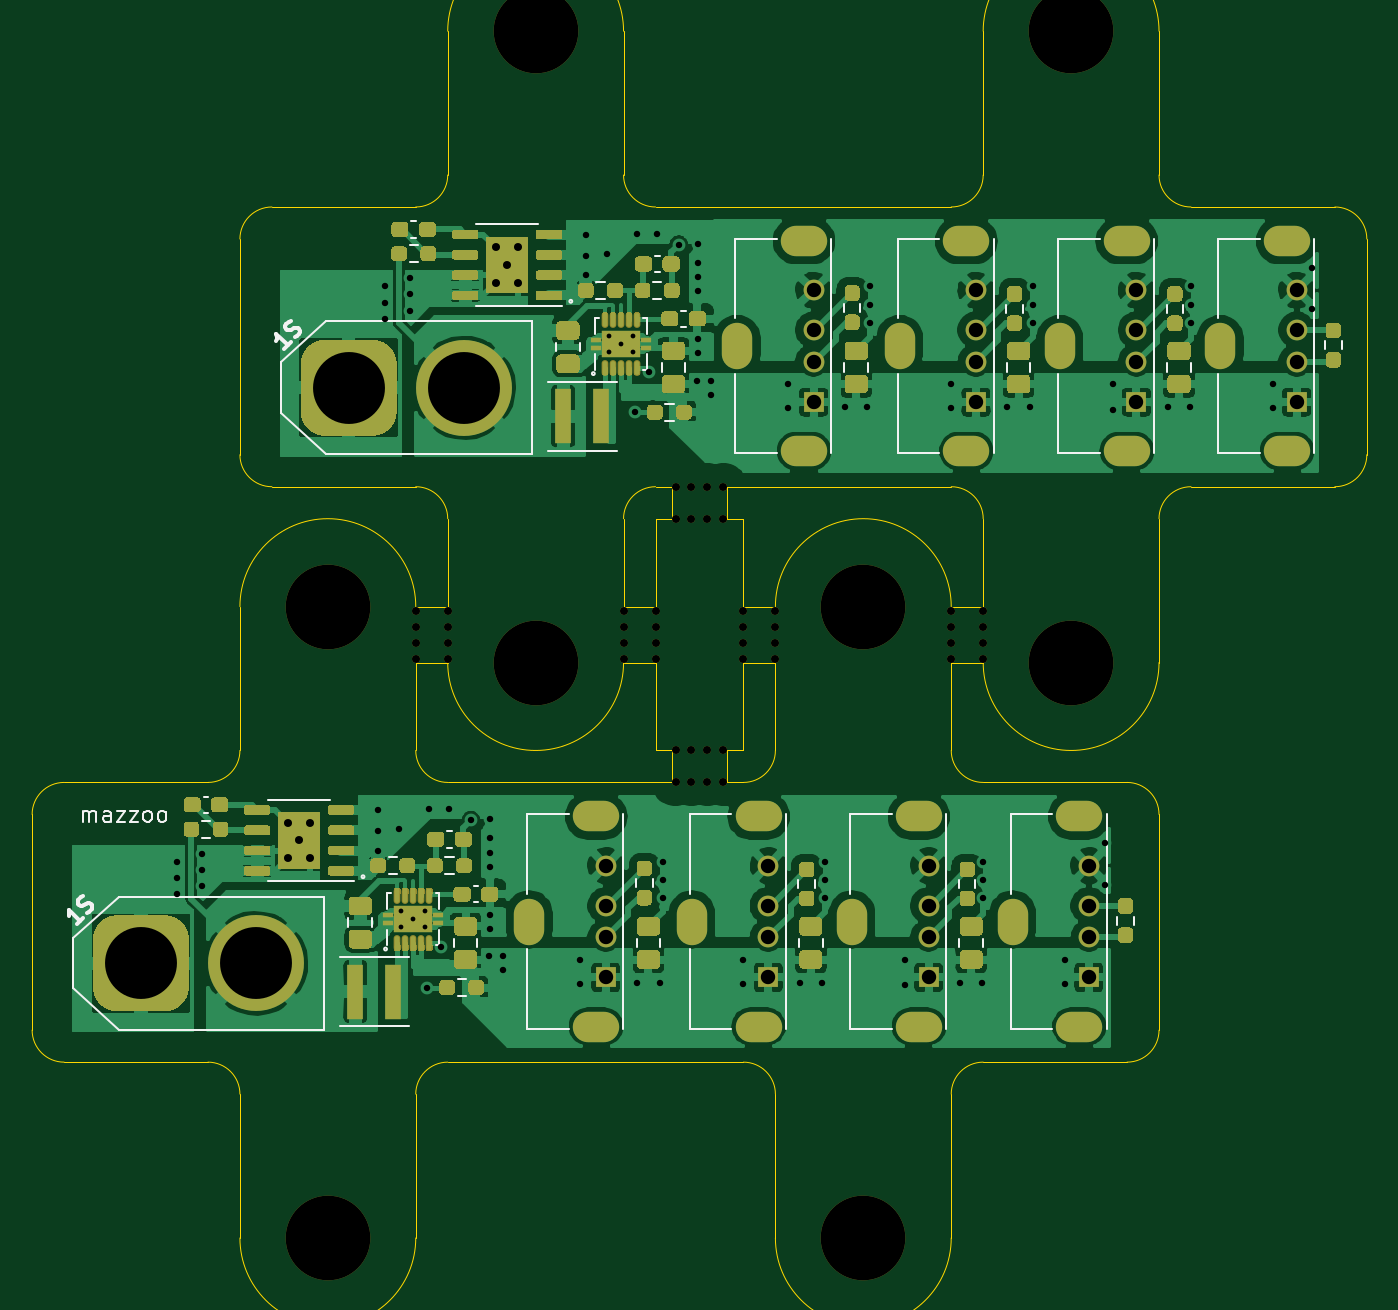
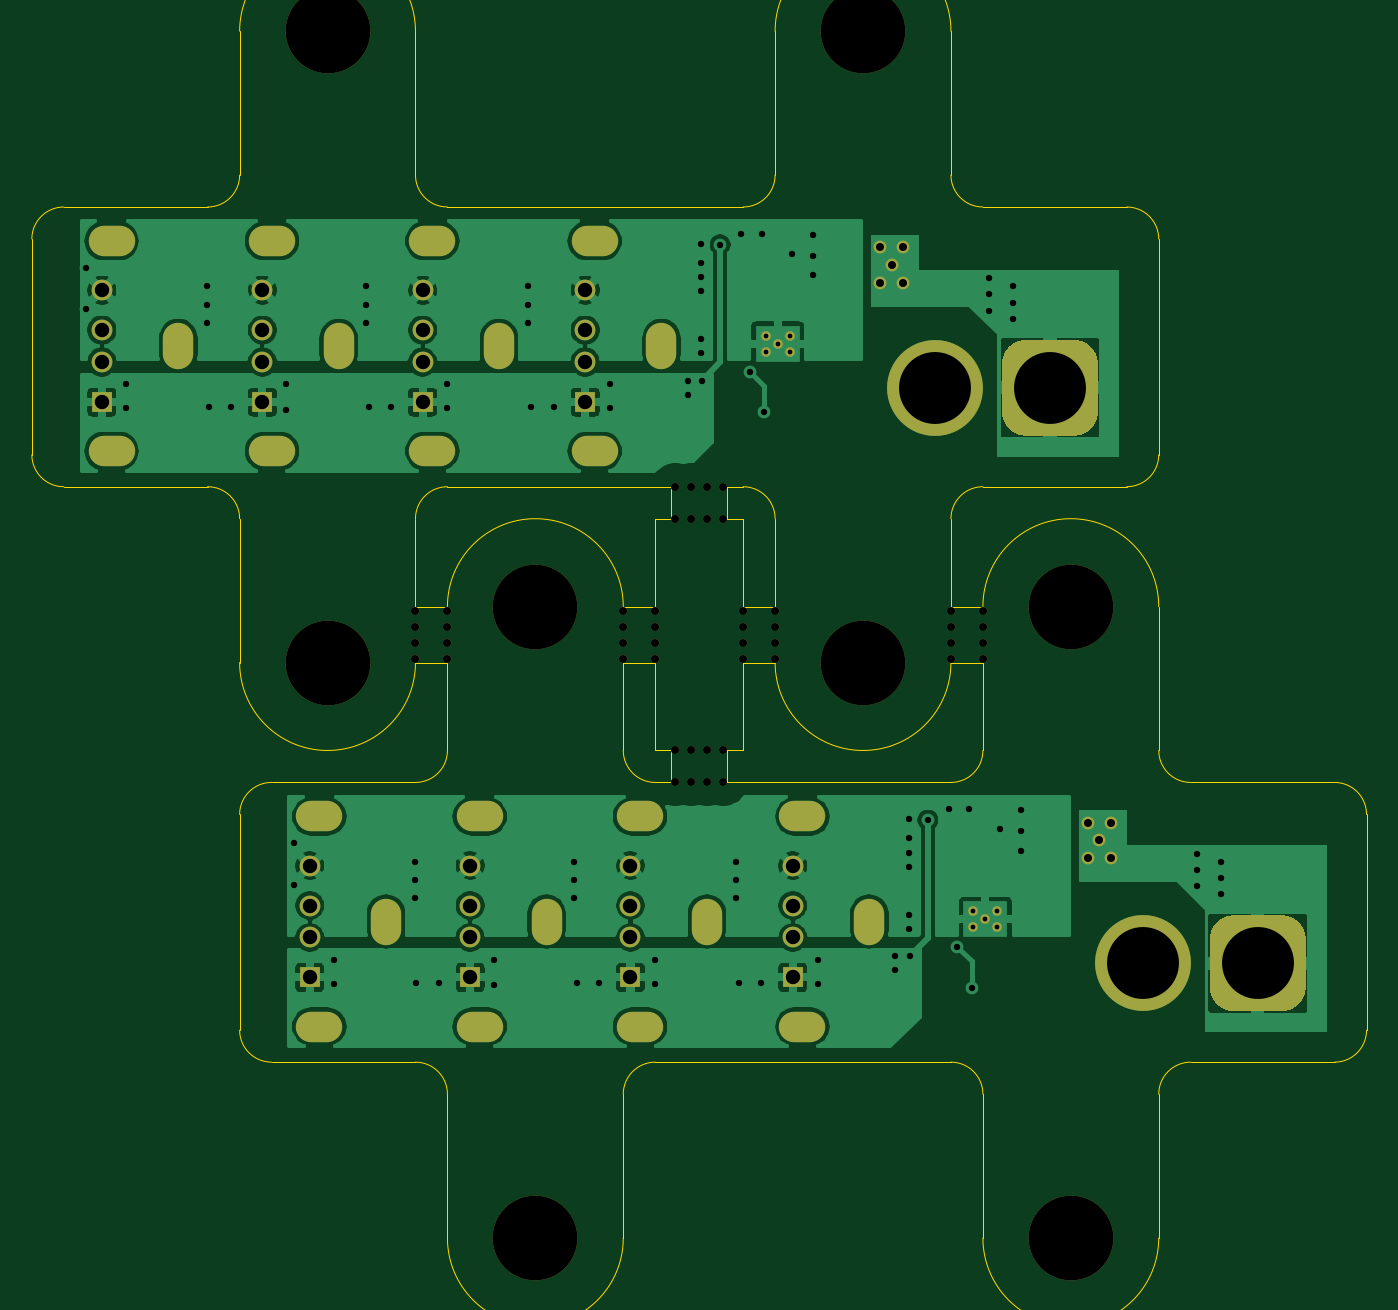
Circuit board: 10 layer files. Board 83.5 x 78.0 mm.
- bottom_copper: panel_my_little_poly_v01-B_Cu.gbr (149313 bytes)
- bottom_mask: panel_my_little_poly_v01-B_Mask.gbr (5677 bytes)
- paste: panel_my_little_poly_v01-B_Paste.gbr (490 bytes)
- bottom_silk: panel_my_little_poly_v01-B_SilkS.gbr (491 bytes)
- outline: panel_my_little_poly_v01-Edge_Cuts.gbr (6479 bytes)
- top_copper: panel_my_little_poly_v01-F_Cu.gbr (266625 bytes)
- top_mask: panel_my_little_poly_v01-F_Mask.gbr (43802 bytes)
- paste: panel_my_little_poly_v01-F_Paste.gbr (33620 bytes)
- top_silk: panel_my_little_poly_v01-F_SilkS.gbr (11900 bytes)
- drill: panel_my_little_poly_v01.drl (4773 bytes)

=== bottom_copper: panel_my_little_poly_v01-B_Cu.gbr (149313 bytes, source omitted) ===
=== bottom_mask: panel_my_little_poly_v01-B_Mask.gbr ===
%TF.GenerationSoftware,KiCad,Pcbnew,(5.1.7)-1*%
%TF.CreationDate,2020-12-15T13:18:26+01:00*%
%TF.ProjectId,panel_my_little_poly_v01,70616e65-6c5f-46d7-995f-6c6974746c65,rev?*%
%TF.SameCoordinates,Original*%
%TF.FileFunction,Soldermask,Bot*%
%TF.FilePolarity,Negative*%
%FSLAX46Y46*%
G04 Gerber Fmt 4.6, Leading zero omitted, Abs format (unit mm)*
G04 Created by KiCad (PCBNEW (5.1.7)-1) date 2020-12-15 13:18:26*
%MOMM*%
%LPD*%
G01*
G04 APERTURE LIST*
%ADD10C,0.500000*%
%ADD11C,0.800000*%
%ADD12C,5.300000*%
%ADD13R,1.300000X1.300000*%
%ADD14C,1.300000*%
%ADD15O,2.900000X1.900000*%
%ADD16O,1.900000X2.900000*%
%ADD17C,0.600000*%
%ADD18C,6.000000*%
G04 APERTURE END LIST*
D10*
%TO.C,REF\u002A\u002A*%
X72750000Y-44500000D03*
X73750000Y-44500000D03*
X74750000Y-44500000D03*
X71750000Y-44500000D03*
X71750000Y-42500000D03*
X74750000Y-42500000D03*
X73750000Y-42500000D03*
X72750000Y-42500000D03*
%TD*%
%TO.C,REF\u002A\u002A*%
X72750000Y-59000000D03*
X73750000Y-59000000D03*
X74750000Y-59000000D03*
X71750000Y-59000000D03*
X71750000Y-61000000D03*
X74750000Y-61000000D03*
X73750000Y-61000000D03*
X72750000Y-61000000D03*
%TD*%
%TO.C,REF\u002A\u002A*%
X91000000Y-51250000D03*
X91000000Y-52250000D03*
X91000000Y-53250000D03*
X91000000Y-50250000D03*
X89000000Y-50250000D03*
X89000000Y-53250000D03*
X89000000Y-52250000D03*
X89000000Y-51250000D03*
%TD*%
%TO.C,REF\u002A\u002A*%
X78000000Y-51250000D03*
X78000000Y-52250000D03*
X78000000Y-53250000D03*
X78000000Y-50250000D03*
X76000000Y-50250000D03*
X76000000Y-53250000D03*
X76000000Y-52250000D03*
X76000000Y-51250000D03*
%TD*%
%TO.C,REF\u002A\u002A*%
X70500000Y-51250000D03*
X70500000Y-52250000D03*
X70500000Y-53250000D03*
X70500000Y-50250000D03*
X68500000Y-50250000D03*
X68500000Y-53250000D03*
X68500000Y-52250000D03*
X68500000Y-51250000D03*
%TD*%
%TO.C,REF\u002A\u002A*%
X55500000Y-51250000D03*
X55500000Y-52250000D03*
X55500000Y-53250000D03*
X55500000Y-50250000D03*
X57500000Y-50250000D03*
X57500000Y-53250000D03*
X57500000Y-52250000D03*
X57500000Y-51250000D03*
%TD*%
D11*
%TO.C,U102*%
X61912000Y-29728500D03*
X60512000Y-29728500D03*
X60512000Y-27528500D03*
X61912000Y-27528500D03*
X61212000Y-28628500D03*
%TD*%
D12*
%TO.C,H104*%
X96500000Y-14000000D03*
%TD*%
%TO.C,H103*%
X63000000Y-14000000D03*
%TD*%
%TO.C,H102*%
X96500000Y-53500000D03*
%TD*%
%TO.C,H101*%
X63000000Y-53500000D03*
%TD*%
D13*
%TO.C,J105*%
X110615000Y-37201000D03*
D14*
X110615000Y-34701000D03*
X110615000Y-32701000D03*
X110615000Y-30201000D03*
D15*
X110015000Y-40271000D03*
X110015000Y-27131000D03*
D16*
X105835000Y-33701000D03*
%TD*%
D13*
%TO.C,J104*%
X100582000Y-37201000D03*
D14*
X100582000Y-34701000D03*
X100582000Y-32701000D03*
X100582000Y-30201000D03*
D15*
X99982000Y-40271000D03*
X99982000Y-27131000D03*
D16*
X95802000Y-33701000D03*
%TD*%
D13*
%TO.C,J103*%
X90549000Y-37201000D03*
D14*
X90549000Y-34701000D03*
X90549000Y-32701000D03*
X90549000Y-30201000D03*
D15*
X89949000Y-40271000D03*
X89949000Y-27131000D03*
D16*
X85769000Y-33701000D03*
%TD*%
D13*
%TO.C,J102*%
X80389000Y-37201000D03*
D14*
X80389000Y-34701000D03*
X80389000Y-32701000D03*
X80389000Y-30201000D03*
D15*
X79789000Y-40271000D03*
X79789000Y-27131000D03*
D16*
X75609000Y-33701000D03*
%TD*%
D17*
%TO.C,U101*%
X69090000Y-33067000D03*
X68340000Y-33567000D03*
X67590000Y-33067000D03*
X67590000Y-34067000D03*
X69090000Y-34067000D03*
%TD*%
D18*
%TO.C,J101*%
X58506000Y-36312000D03*
G36*
G01*
X48306000Y-37812000D02*
X48306000Y-34812000D01*
G75*
G02*
X49806000Y-33312000I1500000J0D01*
G01*
X52806000Y-33312000D01*
G75*
G02*
X54306000Y-34812000I0J-1500000D01*
G01*
X54306000Y-37812000D01*
G75*
G02*
X52806000Y-39312000I-1500000J0D01*
G01*
X49806000Y-39312000D01*
G75*
G02*
X48306000Y-37812000I0J1500000D01*
G01*
G37*
%TD*%
D11*
%TO.C,U102*%
X48912000Y-65728500D03*
X47512000Y-65728500D03*
X47512000Y-63528500D03*
X48912000Y-63528500D03*
X48212000Y-64628500D03*
%TD*%
D12*
%TO.C,H104*%
X83500000Y-50000000D03*
%TD*%
%TO.C,H103*%
X50000000Y-50000000D03*
%TD*%
%TO.C,H102*%
X83500000Y-89500000D03*
%TD*%
%TO.C,H101*%
X50000000Y-89500000D03*
%TD*%
D13*
%TO.C,J105*%
X97615000Y-73201000D03*
D14*
X97615000Y-70701000D03*
X97615000Y-68701000D03*
X97615000Y-66201000D03*
D15*
X97015000Y-76271000D03*
X97015000Y-63131000D03*
D16*
X92835000Y-69701000D03*
%TD*%
D13*
%TO.C,J104*%
X87582000Y-73201000D03*
D14*
X87582000Y-70701000D03*
X87582000Y-68701000D03*
X87582000Y-66201000D03*
D15*
X86982000Y-76271000D03*
X86982000Y-63131000D03*
D16*
X82802000Y-69701000D03*
%TD*%
D13*
%TO.C,J103*%
X77549000Y-73201000D03*
D14*
X77549000Y-70701000D03*
X77549000Y-68701000D03*
X77549000Y-66201000D03*
D15*
X76949000Y-76271000D03*
X76949000Y-63131000D03*
D16*
X72769000Y-69701000D03*
%TD*%
D13*
%TO.C,J102*%
X67389000Y-73201000D03*
D14*
X67389000Y-70701000D03*
X67389000Y-68701000D03*
X67389000Y-66201000D03*
D15*
X66789000Y-76271000D03*
X66789000Y-63131000D03*
D16*
X62609000Y-69701000D03*
%TD*%
D17*
%TO.C,U101*%
X56090000Y-69067000D03*
X55340000Y-69567000D03*
X54590000Y-69067000D03*
X54590000Y-70067000D03*
X56090000Y-70067000D03*
%TD*%
D18*
%TO.C,J101*%
X45506000Y-72312000D03*
G36*
G01*
X35306000Y-73812000D02*
X35306000Y-70812000D01*
G75*
G02*
X36806000Y-69312000I1500000J0D01*
G01*
X39806000Y-69312000D01*
G75*
G02*
X41306000Y-70812000I0J-1500000D01*
G01*
X41306000Y-73812000D01*
G75*
G02*
X39806000Y-75312000I-1500000J0D01*
G01*
X36806000Y-75312000D01*
G75*
G02*
X35306000Y-73812000I0J1500000D01*
G01*
G37*
%TD*%
M02*

=== paste: panel_my_little_poly_v01-B_Paste.gbr ===
%TF.GenerationSoftware,KiCad,Pcbnew,(5.1.7)-1*%
%TF.CreationDate,2020-12-15T13:18:25+01:00*%
%TF.ProjectId,panel_my_little_poly_v01,70616e65-6c5f-46d7-995f-6c6974746c65,rev?*%
%TF.SameCoordinates,Original*%
%TF.FileFunction,Paste,Bot*%
%TF.FilePolarity,Positive*%
%FSLAX46Y46*%
G04 Gerber Fmt 4.6, Leading zero omitted, Abs format (unit mm)*
G04 Created by KiCad (PCBNEW (5.1.7)-1) date 2020-12-15 13:18:25*
%MOMM*%
%LPD*%
G01*
G04 APERTURE LIST*
G04 APERTURE END LIST*
M02*

=== bottom_silk: panel_my_little_poly_v01-B_SilkS.gbr ===
%TF.GenerationSoftware,KiCad,Pcbnew,(5.1.7)-1*%
%TF.CreationDate,2020-12-15T13:18:26+01:00*%
%TF.ProjectId,panel_my_little_poly_v01,70616e65-6c5f-46d7-995f-6c6974746c65,rev?*%
%TF.SameCoordinates,Original*%
%TF.FileFunction,Legend,Bot*%
%TF.FilePolarity,Positive*%
%FSLAX46Y46*%
G04 Gerber Fmt 4.6, Leading zero omitted, Abs format (unit mm)*
G04 Created by KiCad (PCBNEW (5.1.7)-1) date 2020-12-15 13:18:26*
%MOMM*%
%LPD*%
G01*
G04 APERTURE LIST*
G04 APERTURE END LIST*
M02*

=== outline: panel_my_little_poly_v01-Edge_Cuts.gbr ===
%TF.GenerationSoftware,KiCad,Pcbnew,(5.1.7)-1*%
%TF.CreationDate,2020-12-15T13:18:26+01:00*%
%TF.ProjectId,panel_my_little_poly_v01,70616e65-6c5f-46d7-995f-6c6974746c65,rev?*%
%TF.SameCoordinates,Original*%
%TF.FileFunction,Profile,NP*%
%FSLAX46Y46*%
G04 Gerber Fmt 4.6, Leading zero omitted, Abs format (unit mm)*
G04 Created by KiCad (PCBNEW (5.1.7)-1) date 2020-12-15 13:18:26*
%MOMM*%
%LPD*%
G01*
G04 APERTURE LIST*
%TA.AperFunction,Profile*%
%ADD10C,0.050000*%
%TD*%
G04 APERTURE END LIST*
D10*
X75000000Y-61000000D02*
X76000000Y-61000000D01*
X70500000Y-44500000D02*
X71500000Y-44500000D01*
X71500000Y-42500000D02*
X70500000Y-42500000D01*
X76000000Y-44500000D02*
X76000000Y-50000000D01*
X75000000Y-59000000D02*
X76000000Y-59000000D01*
X70500000Y-53500000D02*
X70500000Y-59000000D01*
X55500000Y-59000000D02*
X55500000Y-53500000D01*
X57500000Y-50000000D02*
X57500000Y-44500000D01*
X75000000Y-42500000D02*
X75000000Y-44500000D01*
X71500000Y-44500000D02*
X71500000Y-42500000D01*
X76000000Y-53500000D02*
X78000000Y-53500000D01*
X76000000Y-50000000D02*
X78000000Y-50000000D01*
X75000000Y-59000000D02*
X75000000Y-61000000D01*
X71500000Y-59000000D02*
X71500000Y-61000000D01*
X68500000Y-53500000D02*
X70500000Y-53500000D01*
X68500000Y-50000000D02*
X70500000Y-50000000D01*
X76000000Y-44500000D02*
X75000000Y-44500000D01*
X76000000Y-59000000D02*
X76000000Y-53500000D01*
X70500000Y-59000000D02*
X71500000Y-59000000D01*
X70500000Y-44500000D02*
X70500000Y-50000000D01*
X91000000Y-53500000D02*
X89000000Y-53500000D01*
X91000000Y-50000000D02*
X89000000Y-50000000D01*
X55500000Y-50000000D02*
X57500000Y-50000000D01*
X57500000Y-53500000D02*
X55500000Y-53500000D01*
X91000000Y-50000000D02*
X91000000Y-44500000D01*
X75000000Y-42500000D02*
X89000000Y-42500000D01*
X68500000Y-50000000D02*
X68500000Y-44500000D01*
X57500000Y-61000000D02*
X71500000Y-61000000D01*
X78000000Y-59000000D02*
X78000000Y-53500000D01*
X89000000Y-53500000D02*
X89000000Y-59000000D01*
X64666666Y-53500000D02*
G75*
G03*
X64666666Y-53500000I-1666666J0D01*
G01*
X60500000Y-53500000D02*
X65500000Y-53500000D01*
X63000000Y-51000000D02*
X63000000Y-56000000D01*
X64666666Y-53500000D02*
G75*
G03*
X64666666Y-53500000I-1666666J0D01*
G01*
X60500000Y-53500000D02*
X65500000Y-53500000D01*
X63000000Y-51000000D02*
X63000000Y-56000000D01*
X115000000Y-27000000D02*
X115000000Y-40500000D01*
X44500000Y-27000000D02*
X44500000Y-40500000D01*
X46500000Y-42500000D02*
G75*
G02*
X44500000Y-40500000I0J2000000D01*
G01*
X44500000Y-27000000D02*
G75*
G02*
X46500000Y-25000000I2000000J0D01*
G01*
X115000000Y-40500000D02*
G75*
G02*
X113000000Y-42500000I-2000000J0D01*
G01*
X113000000Y-25000000D02*
G75*
G02*
X115000000Y-27000000I0J-2000000D01*
G01*
X55500000Y-25000000D02*
X46500000Y-25000000D01*
X55500000Y-42500000D02*
X46500000Y-42500000D01*
X104000000Y-42500000D02*
X113000000Y-42500000D01*
X104000000Y-25000000D02*
X113000000Y-25000000D01*
X70500000Y-25000000D02*
X89000000Y-25000000D01*
X104000000Y-25000000D02*
G75*
G02*
X102000000Y-23000000I0J2000000D01*
G01*
X91000000Y-23000000D02*
G75*
G02*
X89000000Y-25000000I-2000000J0D01*
G01*
X70500000Y-25000000D02*
G75*
G02*
X68500000Y-23000000I0J2000000D01*
G01*
X57500000Y-23000000D02*
G75*
G02*
X55500000Y-25000000I-2000000J0D01*
G01*
X55500000Y-42500000D02*
G75*
G02*
X57500000Y-44500000I0J-2000000D01*
G01*
X68500000Y-44500000D02*
G75*
G02*
X70500000Y-42500000I2000000J0D01*
G01*
X102000000Y-44500000D02*
G75*
G02*
X104000000Y-42500000I2000000J0D01*
G01*
X89000000Y-42500000D02*
G75*
G02*
X91000000Y-44500000I0J-2000000D01*
G01*
X102000000Y-53500000D02*
X102000000Y-44500000D01*
X57500000Y-23000000D02*
X57500000Y-14000000D01*
X68500000Y-23000000D02*
X68500000Y-14000000D01*
X91000000Y-23000000D02*
X91000000Y-14000000D01*
X102000000Y-14000000D02*
X102000000Y-23000000D01*
X91000000Y-14000000D02*
G75*
G02*
X102000000Y-14000000I5500000J0D01*
G01*
X57500000Y-14000000D02*
G75*
G02*
X68500000Y-14000000I5500000J0D01*
G01*
X102000000Y-53500000D02*
G75*
G02*
X91000000Y-53500000I-5500000J0D01*
G01*
X68500000Y-53500000D02*
G75*
G02*
X57500000Y-53500000I-5500000J0D01*
G01*
X51666666Y-89500000D02*
G75*
G03*
X51666666Y-89500000I-1666666J0D01*
G01*
X47500000Y-89500000D02*
X52500000Y-89500000D01*
X50000000Y-87000000D02*
X50000000Y-92000000D01*
X51666666Y-89500000D02*
G75*
G03*
X51666666Y-89500000I-1666666J0D01*
G01*
X47500000Y-89500000D02*
X52500000Y-89500000D01*
X50000000Y-87000000D02*
X50000000Y-92000000D01*
X102000000Y-63000000D02*
X102000000Y-76500000D01*
X31500000Y-63000000D02*
X31500000Y-76500000D01*
X33500000Y-78500000D02*
G75*
G02*
X31500000Y-76500000I0J2000000D01*
G01*
X31500000Y-63000000D02*
G75*
G02*
X33500000Y-61000000I2000000J0D01*
G01*
X102000000Y-76500000D02*
G75*
G02*
X100000000Y-78500000I-2000000J0D01*
G01*
X100000000Y-61000000D02*
G75*
G02*
X102000000Y-63000000I0J-2000000D01*
G01*
X42500000Y-61000000D02*
X33500000Y-61000000D01*
X42500000Y-78500000D02*
X33500000Y-78500000D01*
X91000000Y-78500000D02*
X100000000Y-78500000D01*
X91000000Y-61000000D02*
X100000000Y-61000000D01*
X57500000Y-78500000D02*
X76000000Y-78500000D01*
X91000000Y-61000000D02*
G75*
G02*
X89000000Y-59000000I0J2000000D01*
G01*
X78000000Y-59000000D02*
G75*
G02*
X76000000Y-61000000I-2000000J0D01*
G01*
X57500000Y-61000000D02*
G75*
G02*
X55500000Y-59000000I0J2000000D01*
G01*
X44500000Y-59000000D02*
G75*
G02*
X42500000Y-61000000I-2000000J0D01*
G01*
X42500000Y-78500000D02*
G75*
G02*
X44500000Y-80500000I0J-2000000D01*
G01*
X55500000Y-80500000D02*
G75*
G02*
X57500000Y-78500000I2000000J0D01*
G01*
X89000000Y-80500000D02*
G75*
G02*
X91000000Y-78500000I2000000J0D01*
G01*
X76000000Y-78500000D02*
G75*
G02*
X78000000Y-80500000I0J-2000000D01*
G01*
X89000000Y-89500000D02*
X89000000Y-80500000D01*
X78000000Y-89500000D02*
X78000000Y-80500000D01*
X55500000Y-89500000D02*
X55500000Y-80500000D01*
X44500000Y-89500000D02*
X44500000Y-80500000D01*
X44500000Y-59000000D02*
X44500000Y-50000000D01*
X78000000Y-50000000D02*
G75*
G02*
X89000000Y-50000000I5500000J0D01*
G01*
X44500000Y-50000000D02*
G75*
G02*
X55500000Y-50000000I5500000J0D01*
G01*
X89000000Y-89500000D02*
G75*
G02*
X78000000Y-89500000I-5500000J0D01*
G01*
X55500000Y-89500000D02*
G75*
G02*
X44500000Y-89500000I-5500000J0D01*
G01*
M02*

=== top_copper: panel_my_little_poly_v01-F_Cu.gbr (266625 bytes, source omitted) ===
=== top_mask: panel_my_little_poly_v01-F_Mask.gbr (43802 bytes, source omitted) ===
=== paste: panel_my_little_poly_v01-F_Paste.gbr (33620 bytes, source omitted) ===
=== top_silk: panel_my_little_poly_v01-F_SilkS.gbr (11900 bytes, source omitted) ===
=== drill: panel_my_little_poly_v01.drl ===
M48
; DRILL file {KiCad (5.1.7)-1} date 12/15/20 13:18:28
; FORMAT={3:3/ absolute / metric / suppress leading zeros}
; #@! TF.CreationDate,2020-12-15T13:18:28+01:00
; #@! TF.GenerationSoftware,Kicad,Pcbnew,(5.1.7)-1
FMAT,2
METRIC,TZ
T1C0.300
T2C0.400
T3C0.500
T4C0.900
T5C1.300
T6C4.500
T7C0.500
T8C5.300
%
G90
G05
T1
X67590Y-33067
X67590Y-34067
X68340Y-33567
X69090Y-33067
X69090Y-34067
X54590Y-69067
X54590Y-70067
X55340Y-69567
X56090Y-69067
X56090Y-70067
T2
X40592Y-65962
X40592Y-66978
X40592Y-67994
X42116Y-65454
X42116Y-66470
X42116Y-67486
X53137Y-65264
X53142Y-62723
X53142Y-64058
X53592Y-29962
X53592Y-30978
X53592Y-31994
X54435Y-63930
X55116Y-29454
X55116Y-30470
X55116Y-31486
X56213Y-73836
X56340Y-62660
X57102Y-71296
X57610Y-62660
X58943Y-63359
X60086Y-71868
X60150Y-63295
X60150Y-64501
X60150Y-65390
X60150Y-66280
X60150Y-69264
X60150Y-70153
X60976Y-71868
X60976Y-72757
X65800Y-72100
X65800Y-73600
X66137Y-29264
X66142Y-26723
X66142Y-28059
X67435Y-27930
X69213Y-37836
X69340Y-26660
X69358Y-73519
X70102Y-35296
X70610Y-26660
X70755Y-73519
X70945Y-65962
X70945Y-67105
X70945Y-68248
X71944Y-27359
X73087Y-35868
X73150Y-27295
X73150Y-28501
X73150Y-29390
X73150Y-30280
X73150Y-33264
X73150Y-34153
X73976Y-35868
X73976Y-36757
X76000Y-72100
X76000Y-73600
X78800Y-36100
X78800Y-37600
X79518Y-73519
X80914Y-73519
X81105Y-65962
X81105Y-67105
X81105Y-68248
X82358Y-37518
X83754Y-37518
X83945Y-29962
X83945Y-31105
X83945Y-32248
X86100Y-72100
X86100Y-73700
X89000Y-36100
X89000Y-37600
X89551Y-73519
X90948Y-73519
X91011Y-65962
X91011Y-67105
X91011Y-68248
X92518Y-37518
X93914Y-37518
X94105Y-29962
X94105Y-31105
X94105Y-32248
X96100Y-72100
X96100Y-73600
X98600Y-64800
X98600Y-67400
X99100Y-36100
X99100Y-37700
X102551Y-37518
X103948Y-37518
X104011Y-29962
X104011Y-31105
X104011Y-32248
X109100Y-36100
X109100Y-37600
X111600Y-28800
X111600Y-31400
T3
X47512Y-63528
X47512Y-65729
X48212Y-64629
X48912Y-63528
X48912Y-65729
X60512Y-27528
X60512Y-29729
X61212Y-28628
X61912Y-27528
X61912Y-29729
T4
X90549Y-30201
X90549Y-32701
X90549Y-34701
X90549Y-37201
X100582Y-30201
X100582Y-32701
X100582Y-34701
X100582Y-37201
X67389Y-66201
X67389Y-68701
X67389Y-70701
X67389Y-73201
X87582Y-66201
X87582Y-68701
X87582Y-70701
X87582Y-73201
X80389Y-30201
X80389Y-32701
X80389Y-34701
X80389Y-37201
X97615Y-66201
X97615Y-68701
X97615Y-70701
X97615Y-73201
X77549Y-66201
X77549Y-68701
X77549Y-70701
X77549Y-73201
X110615Y-30201
X110615Y-32701
X110615Y-34701
X110615Y-37201
T6
X38306Y-72312
X45506Y-72312
X51306Y-36312
X58506Y-36312
T7
X76000Y-50250
X76000Y-51250
X76000Y-52250
X76000Y-53250
X78000Y-50250
X78000Y-51250
X78000Y-52250
X78000Y-53250
X89000Y-50250
X89000Y-51250
X89000Y-52250
X89000Y-53250
X91000Y-50250
X91000Y-51250
X91000Y-52250
X91000Y-53250
X71750Y-42500
X71750Y-44500
X72750Y-42500
X72750Y-44500
X73750Y-42500
X73750Y-44500
X74750Y-42500
X74750Y-44500
X71750Y-59000
X71750Y-61000
X72750Y-59000
X72750Y-61000
X73750Y-59000
X73750Y-61000
X74750Y-59000
X74750Y-61000
X55500Y-50250
X55500Y-51250
X55500Y-52250
X55500Y-53250
X57500Y-50250
X57500Y-51250
X57500Y-52250
X57500Y-53250
X68500Y-50250
X68500Y-51250
X68500Y-52250
X68500Y-53250
X70500Y-50250
X70500Y-51250
X70500Y-52250
X70500Y-53250
T8
X83500Y-89500
X50000Y-50000
X96500Y-14000
X96500Y-53500
X83500Y-50000
X63000Y-14000
X50000Y-89500
X63000Y-53500
T5
G00X82802Y-70201
M15
G01X82802Y-69201
M16
G05
G00X86482Y-63131
M15
G01X87482Y-63131
M16
G05
G00X87482Y-76271
M15
G01X86482Y-76271
M16
G05
G00X75609Y-34201
M15
G01X75609Y-33201
M16
G05
G00X79289Y-27131
M15
G01X80289Y-27131
M16
G05
G00X80289Y-40271
M15
G01X79289Y-40271
M16
G05
G00X92835Y-70201
M15
G01X92835Y-69201
M16
G05
G00X96515Y-63131
M15
G01X97515Y-63131
M16
G05
G00X97515Y-76271
M15
G01X96515Y-76271
M16
G05
G00X72769Y-70201
M15
G01X72769Y-69201
M16
G05
G00X76449Y-63131
M15
G01X77449Y-63131
M16
G05
G00X77449Y-76271
M15
G01X76449Y-76271
M16
G05
G00X105835Y-34201
M15
G01X105835Y-33201
M16
G05
G00X109515Y-27131
M15
G01X110515Y-27131
M16
G05
G00X110515Y-40271
M15
G01X109515Y-40271
M16
G05
G00X85769Y-34201
M15
G01X85769Y-33201
M16
G05
G00X89449Y-27131
M15
G01X90449Y-27131
M16
G05
G00X90449Y-40271
M15
G01X89449Y-40271
M16
G05
G00X95802Y-34201
M15
G01X95802Y-33201
M16
G05
G00X99482Y-27131
M15
G01X100482Y-27131
M16
G05
G00X100482Y-40271
M15
G01X99482Y-40271
M16
G05
G00X62609Y-70201
M15
G01X62609Y-69201
M16
G05
G00X66289Y-63131
M15
G01X67289Y-63131
M16
G05
G00X67289Y-76271
M15
G01X66289Y-76271
M16
G05
T0
M30

